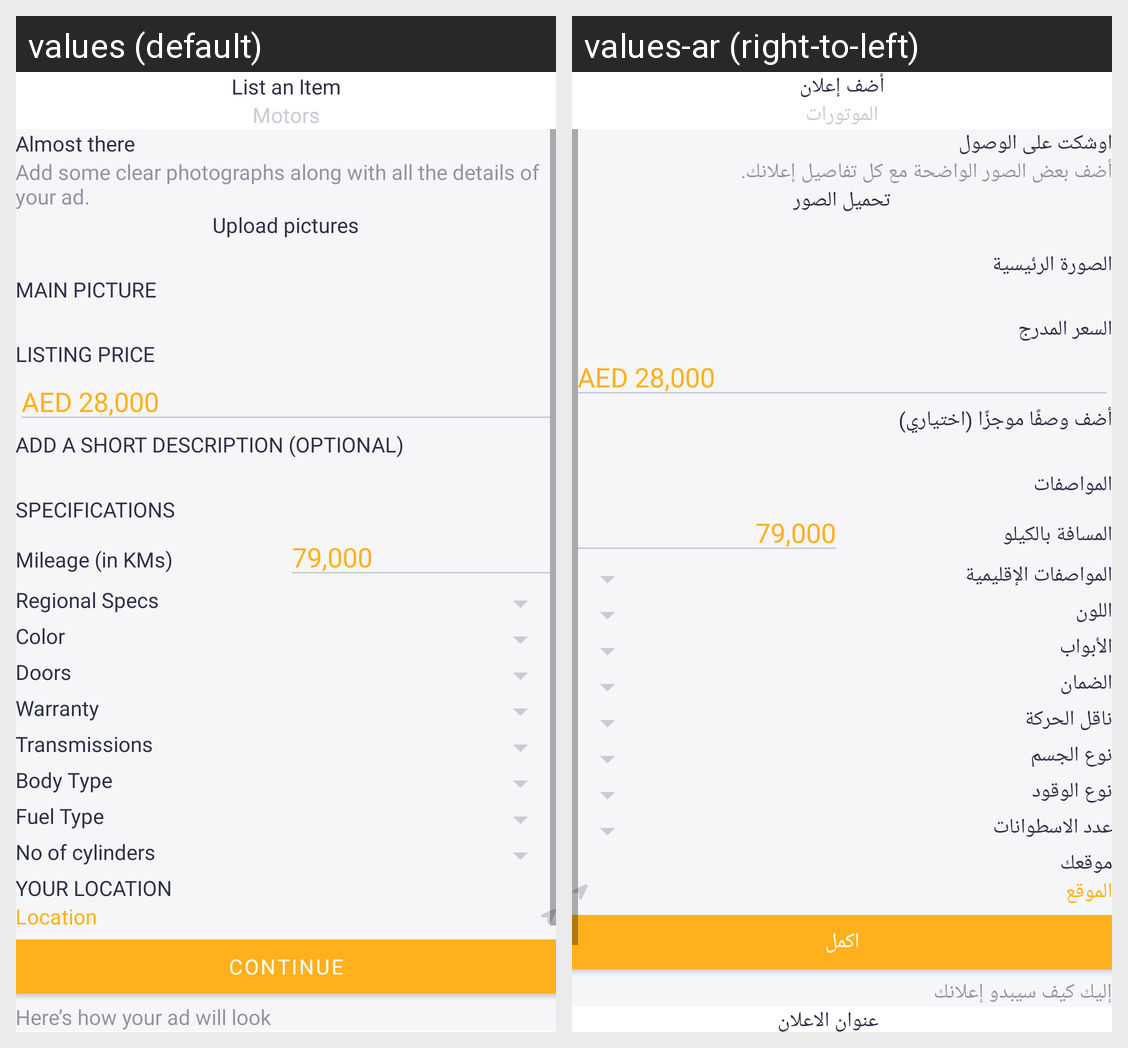

This grid shows one Android layout under two languages. Give, for every string resource on the screen, its name, the default text and each shown locale's text.
Android screen res/layout/fragment_sell4.xml rendered under 2 locales, left to right: values (default), values-ar (right-to-left). Device: Nexus 5 (rendered at 1080×1920; each locale shown at half size, 540×960, under a caption strip naming it); theme Theme.InsouqApplication.
Strings drawn on this screen, with the default value and each locale's value (text and hints the layout hard-codes, and strings that could not be matched under every locale, appear in the picture but are not listed):

sell_an_item
  values: List an Item
  values-ar: أضف إعلان

motors
  values: Motors
  values-ar: الموتورات

almost_there
  values: Almost there
  values-ar: اوشكت على الوصول

add_some_clear_photographs_along_with_all_the_details_of_your_dodge_charger
  values: Add some clear photographs along with all the details of your ad.
  values-ar: أضف بعض الصور الواضحة مع كل تفاصيل إعلانك.

upload_pictures
  values: Upload pictures
  values-ar: تحميل الصور

main_picture
  values: Main picture
  values-ar: الصورة الرئيسية

listing_price
  values: Listing Price
  values-ar: السعر المدرج

add_a_short_description
  values: Add a short description (Optional)
  values-ar: أضف وصفًا موجزًا (اختياري)

specifications
  values: Specifications
  values-ar: المواصفات

mileage_in_kms
  values: Mileage (in KMs)
  values-ar: المسافة بالكيلو

specs
  values: Regional Specs
  values-ar: المواصفات الإقليمية

color
  values: Color
  values-ar: اللون

doors
  values: Doors
  values-ar: الأبواب

warranty
  values: Warranty
  values-ar: الضمان

transmissions
  values: Transmissions
  values-ar: ناقل الحركة

body_type
  values: Body Type
  values-ar: نوع الجسم

fuel_type
  values: Fuel Type
  values-ar: نوع الوقود

no_of_cylinders
  values: No of cylinders
  values-ar: عدد الاسطوانات

your_location
  values: Your location
  values-ar: موقعك

location
  values: Location
  values-ar: الموقع

continue_
  values: Continue
  values-ar: اكمل

here_s_how_your_ad_will_look
  values: Here’s how your ad will look
  values-ar: إليك كيف سيبدو إعلانك
